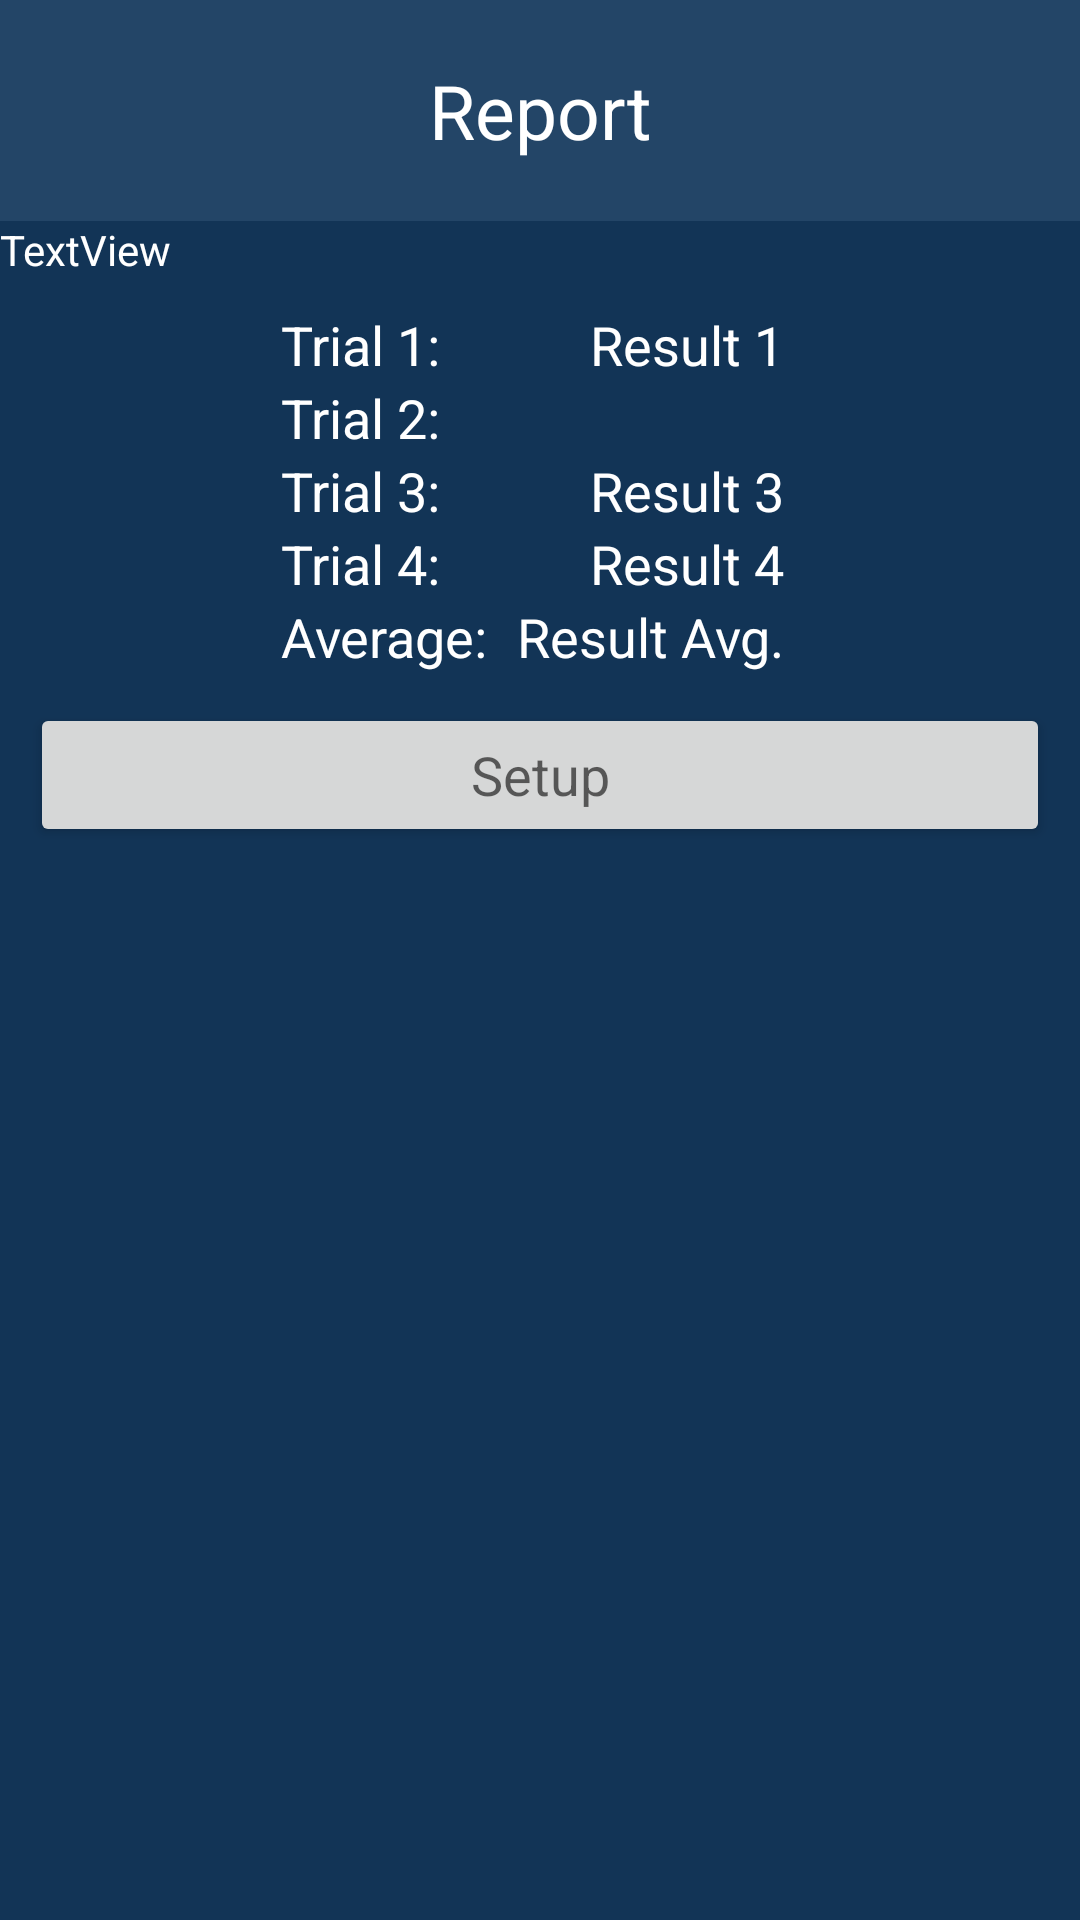

Write the Android layout XML for this screen, with the resource values it uses.
<!-- AndroidManifest.xml: application theme Theme.Whiskey_project -->
<!-- res/layout/report.xml -->
<?xml version="1.0" encoding="utf-8"?>
<LinearLayout xmlns:android="http://schemas.android.com/apk/res/android"
    xmlns:tools="http://schemas.android.com/tools"
    android:layout_width="match_parent"
    android:layout_height="match_parent"
    android:background="#ff123456"
    android:gravity="center_horizontal"
    android:orientation="vertical">

    <LinearLayout
        android:layout_width="match_parent"
        android:layout_height="wrap_content"
        android:background="#ff123456"
        android:gravity="center_horizontal"
        android:layout_gravity="center_horizontal"
        android:orientation="vertical">

        <TextView
            android:id="@+id/resultTitle"
            android:layout_width="fill_parent"
            android:layout_height="wrap_content"
            android:background="#ff234567"
            android:gravity="center_horizontal"
            android:paddingLeft="10dp"
            android:paddingTop="20dp"
            android:paddingRight="10dp"
            android:paddingBottom="20dp"
            android:textColor="@color/white"
            android:text="Report"
            android:textAppearance="?android:attr/textAppearanceLarge"
            android:textSize="25sp" />

        <TextView
            android:id="@+id/paramID"
            android:layout_width="match_parent"
            android:layout_height="wrap_content"
            android:textColor="@color/white"
            android:text="TextView" />

        <TableLayout
            android:layout_width="wrap_content"
            android:layout_height="wrap_content"
            android:layout_marginTop="10dp"
            android:paddingLeft="10dp"
            android:paddingRight="10dp">

            <TableRow>

                <TextView
                    android:id="@+id/paramLabelResult1"
                    android:gravity="left"
                    android:paddingRight="5dp"
                    android:textColor="@color/white"
                    android:text="Trial 1: "
                    android:textAppearance="?android:attr/textAppearanceMedium" />

                <TextView
                    android:id="@+id/paramResult1"
                    android:gravity="right"
                    android:paddingRight="5dp"
                    android:textColor="@color/white"
                    android:text="Result 1"
                    android:textAppearance="?android:attr/textAppearanceMedium" />

            </TableRow>

            <TableRow>

                <TextView
                    android:id="@+id/paramLabelResult2"
                    android:gravity="left"
                    android:paddingRight="5dp"
                    android:textColor="@color/white"
                    android:text="Trial 2: "
                    android:textAppearance="?android:attr/textAppearanceMedium" />

                <TextView
                    android:id="@+id/paramResult2"
                    android:gravity="right"
                    android:paddingRight="5dp"
                    android:textAppearance="?android:attr/textAppearanceMedium"
                    android:textColor="@color/white"
                    tools:text="Result 2" />

            </TableRow>

            <TableRow>

                <TextView
                    android:id="@+id/paramLabelResult3"
                    android:gravity="left"
                    android:paddingRight="5dp"
                    android:textColor="@color/white"
                    android:text="Trial 3: "
                    android:textAppearance="?android:attr/textAppearanceMedium" />

                <TextView
                    android:id="@+id/paramResult3"
                    android:gravity="right"
                    android:paddingRight="5dp"
                    android:textColor="@color/white"
                    android:text='Result 3'
                    android:textAppearance="?android:attr/textAppearanceMedium" />

            </TableRow>

            <TableRow>

                <TextView
                    android:id="@+id/paramLabelResult4"
                    android:gravity="left"
                    android:paddingRight="5dp"
                    android:textColor="@color/white"
                    android:text="Trial 4: "
                    android:textAppearance="?android:attr/textAppearanceMedium" />

                <TextView
                    android:id="@+id/paramResult4"
                    android:gravity="right"
                    android:paddingRight="5dp"
                    android:textColor="@color/white"
                    android:text="Result 4"
                    android:textAppearance="?android:attr/textAppearanceMedium" />

            </TableRow>

            <TableRow>

                <TextView
                    android:id="@+id/paramLabelResultAvg"
                    android:gravity="left"
                    android:paddingRight="5dp"
                    android:textColor="@color/white"
                    android:text="Average: "
                    android:textAppearance="?android:attr/textAppearanceMedium" />

                <TextView
                    android:id="@+id/paramAvg"
                    android:gravity="right"
                    android:paddingRight="5dp"
                    android:textColor="@color/white"
                    android:text="Result Avg."
                    android:textAppearance="?android:attr/textAppearanceMedium" />

            </TableRow>

        </TableLayout>

        <LinearLayout
            android:layout_width="fill_parent"
            android:layout_height="wrap_content"
            android:layout_margin="10dp"
            android:gravity="center_horizontal"
            android:orientation="horizontal">

            <Button
                android:id="@+id/Button01"
                android:layout_width="0dp"
                android:layout_height="wrap_content"
                android:layout_weight="1"
                android:onClick="clickSetup"
                android:text="Setup"
                android:textAppearance="?android:attr/textAppearanceMedium"></Button>

        </LinearLayout>

    </LinearLayout>
</LinearLayout>
<!-- resources referenced by this layout -->
<resources>
  <style name="Theme.Whiskey_project" parent="Theme.MaterialComponents.DayNight.DarkActionBar">
          
          <item name="colorPrimary">@color/purple_500</item>
          <item name="colorPrimaryVariant">@color/purple_700</item>
          <item name="colorOnPrimary">@color/white</item>
          
          <item name="colorSecondary">@color/teal_200</item>
          <item name="colorSecondaryVariant">@color/teal_700</item>
          <item name="colorOnSecondary">@color/black</item>
          
          <item name="android:statusBarColor">?attr/colorPrimaryVariant</item>
          
      </style>
  <!-- not gathered from this repository: default colours our renderer supplied (Android Studio template values) -->
  <color name="purple_500">#FF6200EE</color>
  <color name="purple_700">#FF3700B3</color>
  <color name="teal_200">#FF03DAC5</color>
  <color name="teal_700">#FF018786</color>
  <color name="black">#FF000000</color>
  <color name="white">#FFFFFFFF</color>
</resources>
